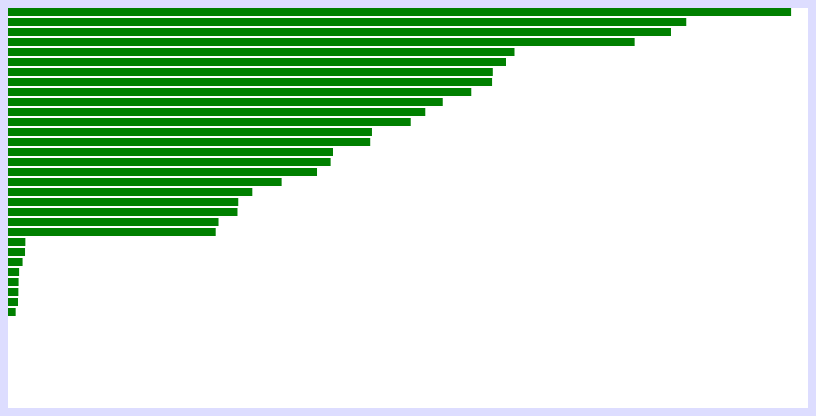
D3 v3 page, settled after 360 driven frames (6 s of simulated time); the page loaded 1 data file(s).


// ── simpleBarGraph.js

var svg = d3.select("body")
.append("svg")
.attr("width", 800)
.attr("height", 400);

 

d3.csv("R&D.csv", function(data) {
data.sort(function(a, b) {
return d3.descending(a.year2004, b.year2004);
});

var rects = svg.selectAll("rect")
.data(data)
.enter()
.append("rect");

rects.attr("x", 0)
.attr("y", function(d, i) {
return i * 10;
})
.attr("width", function(d) {
return d.year2004 * 20;
})
.attr("height", 8)
.attr('fill','green')
.append("title")
.text(function(d) {
return d.Location + "'s spend in R&D is " + d.year2004;
});
});

### data: R&D.csv
Location, year2004, year2005, year2006, year2007, year2008, year2009, year2010, year2011, year2012, year2013
Austria, 21.74, 23.83, 23.71, 24.32, 25.86, 26.14, 27.42, 26.81, 28.1, 28.13
Belgium, 18.11, 17.84, 18.1, 18.42, 19.19, 19.74, 20.47, 21.5, 22.43, 22.81
Canada, 20.14, 19.86, 19.56, 19.18, 18.68, 19.23, 18.38, 17.79, 17.1, 16.24
China (People's Republic of), 12.22, 13.07, 13.48, 13.92, 14.61, 16.64, 17.53, 18.38, 19.45, 20.19
Chinese Taipei, 23.16, 23.93, 25.08, 25.67, 27.84, 29.42, 29.14, 30.15, 30.64, 31.24
Czech Republic, 11.47, 11.71, 12.34, 13.05, 12.42, 12.97, 13.4, 15.6, 17.88, 19.05
Denmark, 24.2, 23.93, 24.02, 25.15, 27.8, 30.69, 29.37, 29.66, 30.23, 30.56
Estonia, 0.8520, 0.9238, 11.17, 10.69, 12.6, 13.96, 15.82, 23.44, 21.59, 17.39
Finland, 33.15, 33.3, 33.38, 33.46, 35.47, 37.49, 37.26, 36.39, 34.32, 33.2
France, 20.86, 20.45, 20.45, 20.2, 20.58, 22.09, 21.75, 21.91, 22.26, 22.31
Germany, 24.24, 24.26, 24.59, 24.49, 26.01, 27.28, 27.15, 27.97, 28.77, 29.36
Greece, 0.5292, 0.5792, 0.5613, 0.5762, 0.6615, 0.6258, 0.5979, 0.6696, 0.6888, 0.7820
Hungary, 0.8679, 0.9304, 0.9900, 0.9655, 0.9885, 11.43, 11.51, 12, 12.74, 14.07
Israel, 39.16, 40.86, 41.9, 44.8, 43.87, 41.53, 39.55, 41.02, 42.47, 42.13
Italy, 10.53, 10.47, 10.87, 11.32, 11.63, 12.21, 12.22, 12.09, 12.59, 12.48
Japan, 31.33, 33.09, 34.09, 34.61, 34.67, 33.57, 32.54, 33.83, 33.52, 34.89
Korea, 25.32, 26.26, 28.31, 30, 31.23, 32.93, 34.66, 37.44, 40.26, 41.52
Luxembourg, 16.25, 15.85, 16.92, 16.45, 16.49, 17.18, 15.03, 14.11, 11.56, 11.55
Netherlands, 18.2, 18.07, 17.74, 16.99, 16.52, 16.85, 17.25, 18.88, 19.68, 19.82
Norway, 15.45, 14.83, 14.56, 15.65, 15.55, 17.24, 16.51, 16.27, 16.2, 16.61
Poland, 0.5559, 0.5660, 0.5532, 0.5623, 0.6033, 0.6660, 0.7247, 0.7522, 0.8882, 0.8678
Portugal, 0.7287, 0.7571, 0.9545, 11.24, 14.45, 15.8, 15.33, 14.57, 13.68, 13.56
Romania, 0.3831, 0.4075, 0.4512, 0.5206, 0.5684, 0.4617, 0.4521, 0.4932, 0.4815, 0.3856
Russia, 11.51, 10.68, 10.73, 11.16, 10.44, 12.52, 11.3, 10.91, 11.25, 11.23
Slovak Republic, 0.5007, 0.4942, 0.4766, 0.4497, 0.4643, 0.4749, 0.6196, 0.6677, 0.8107, 0.8301
Slovenia, 13.68, 14.12, 15.33, 14.24, 16.26, 18.16, 20.59, 24.25, 25.78, 25.87
Spain, 10.38, 10.96, 11.72, 12.35, 13.17, 13.51, 13.5, 13.19, 12.69, 12.44
Sweden, 33.91, 33.9, 35, 32.57, 34.95, 34.16, 32.16, 32.24, 32.81, 33.02
Turkey, 0.5183, 0.5910, 0.5802, 0.7224, 0.7252, 0.8490, 0.8434, 0.8595, 0.9220, 0.9460
United Kingdom, 16.13, 16.34, 16.53, 16.88, 16.88, 17.45, 16.92, 16.93, 16.31, 16.25
United States, 24.9, 25.06, 25.5, 26.27, 27.67, 28.16, 27.37, 27.66, 28.06, 28.06